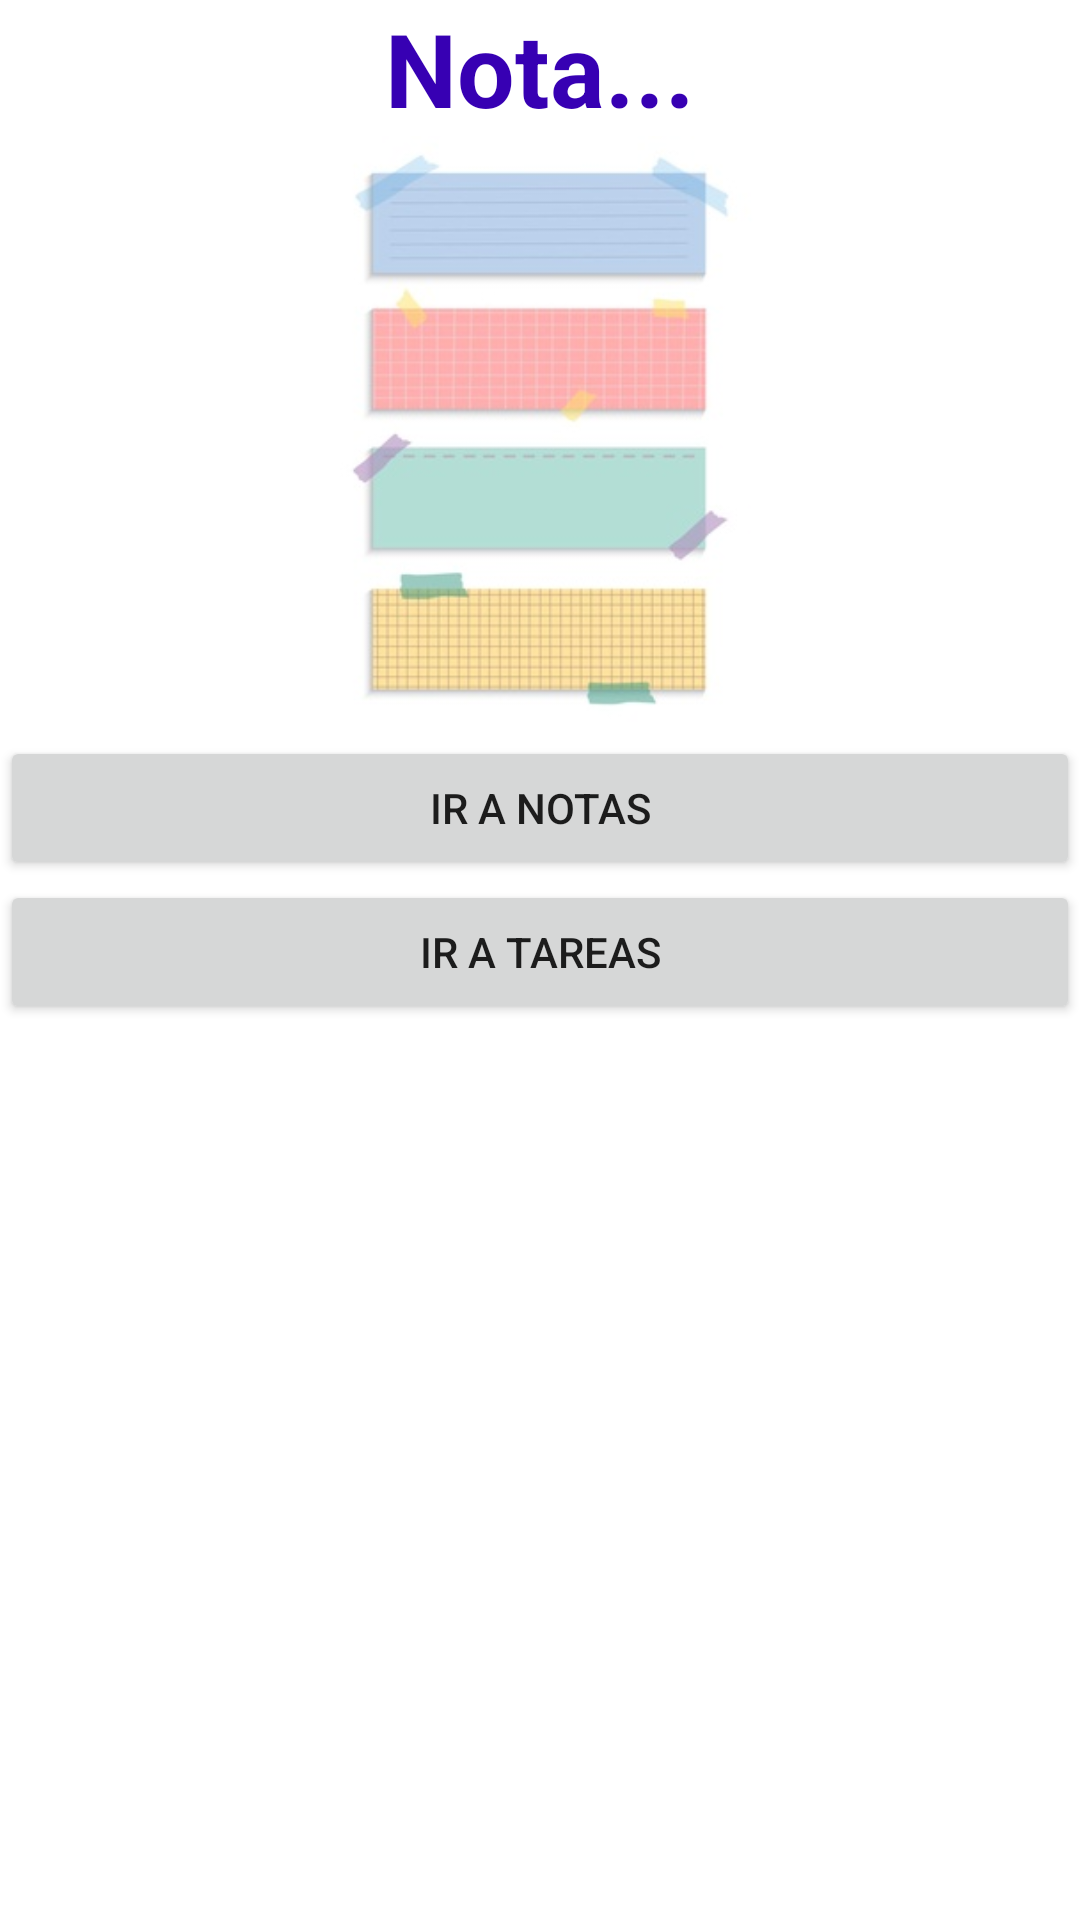

Produce the Android XML layout that renders to this screen, including the resource entries it uses.
<!-- AndroidManifest.xml: application theme Theme.NotasApp -->
<!-- res/layout/inicio_ventana.xml -->
<?xml version="1.0" encoding="utf-8"?>
<LinearLayout xmlns:android="http://schemas.android.com/apk/res/android"
    xmlns:app="http://schemas.android.com/apk/res-auto"
    xmlns:tools="http://schemas.android.com/tools"
    android:orientation="vertical"
    android:layout_width="match_parent"
    android:layout_height="wrap_content">

    <TextView
        android:layout_width="match_parent"
        android:layout_height="wrap_content"
        android:layout_margin="@dimen/big_padding"
        android:text="@string/hint_nota"
        android:textColor="@color/purple_700"
        android:textSize="34sp"
        android:textAlignment="center"
        android:textStyle="bold"/>


    <ImageView
        android:id="@+id/imageView"
        android:layout_width="match_parent"
        android:layout_height="200dp"
        android:layout_margin="@dimen/big_padding"
        tools:srcCompat="@tools:sample/avatars"
        android:src="@drawable/recordatorio"/>

    <Button
        android:id="@+id/btn_ir_notas"
        android:layout_width="match_parent"
        android:layout_height="wrap_content"
        android:layout_margin="@dimen/big_padding"
        android:text="@string/btn_notas" />

    <Button
        android:id="@+id/btn_ir_tareas"
        android:layout_width="match_parent"
        android:layout_height="wrap_content"
        android:layout_margin="@dimen/big_padding"
        android:text="@string/btn_tareas" />

</LinearLayout>
<!-- resources referenced by this layout -->
<resources>
  <color name="purple_700">#FF3700B3</color>
  <!-- drawable recordatorio: png bitmap (drawable-v24, 16903 bytes) -->
  <string name="btn_notas">Ir a notas</string>
  <string name="btn_tareas">Ir a tareas</string>
  <string name="hint_nota">Nota...</string>
  <style name="Theme.NotasApp" parent="Theme.MaterialComponents.Light.DarkActionBar">
          
          <item name="colorPrimary">@color/purple_500</item>
          <item name="colorPrimaryVariant">@color/purple_700</item>
          <item name="colorOnPrimary">@color/white</item>
          
          <item name="colorSecondary">@color/teal_200</item>
          <item name="colorSecondaryVariant">@color/teal_700</item>
          <item name="colorOnSecondary">@color/black</item>
          
          <item name="android:statusBarColor" tools:targetApi="l">?attr/colorPrimaryVariant</item>
          
      </style>
  <color name="purple_500">#FF6200EE</color>
  <color name="white">#FFFFFFFF</color>
  <color name="teal_200">#FF03DAC5</color>
  <color name="teal_700">#FF018786</color>
  <color name="black">#FF000000</color>
</resources>
